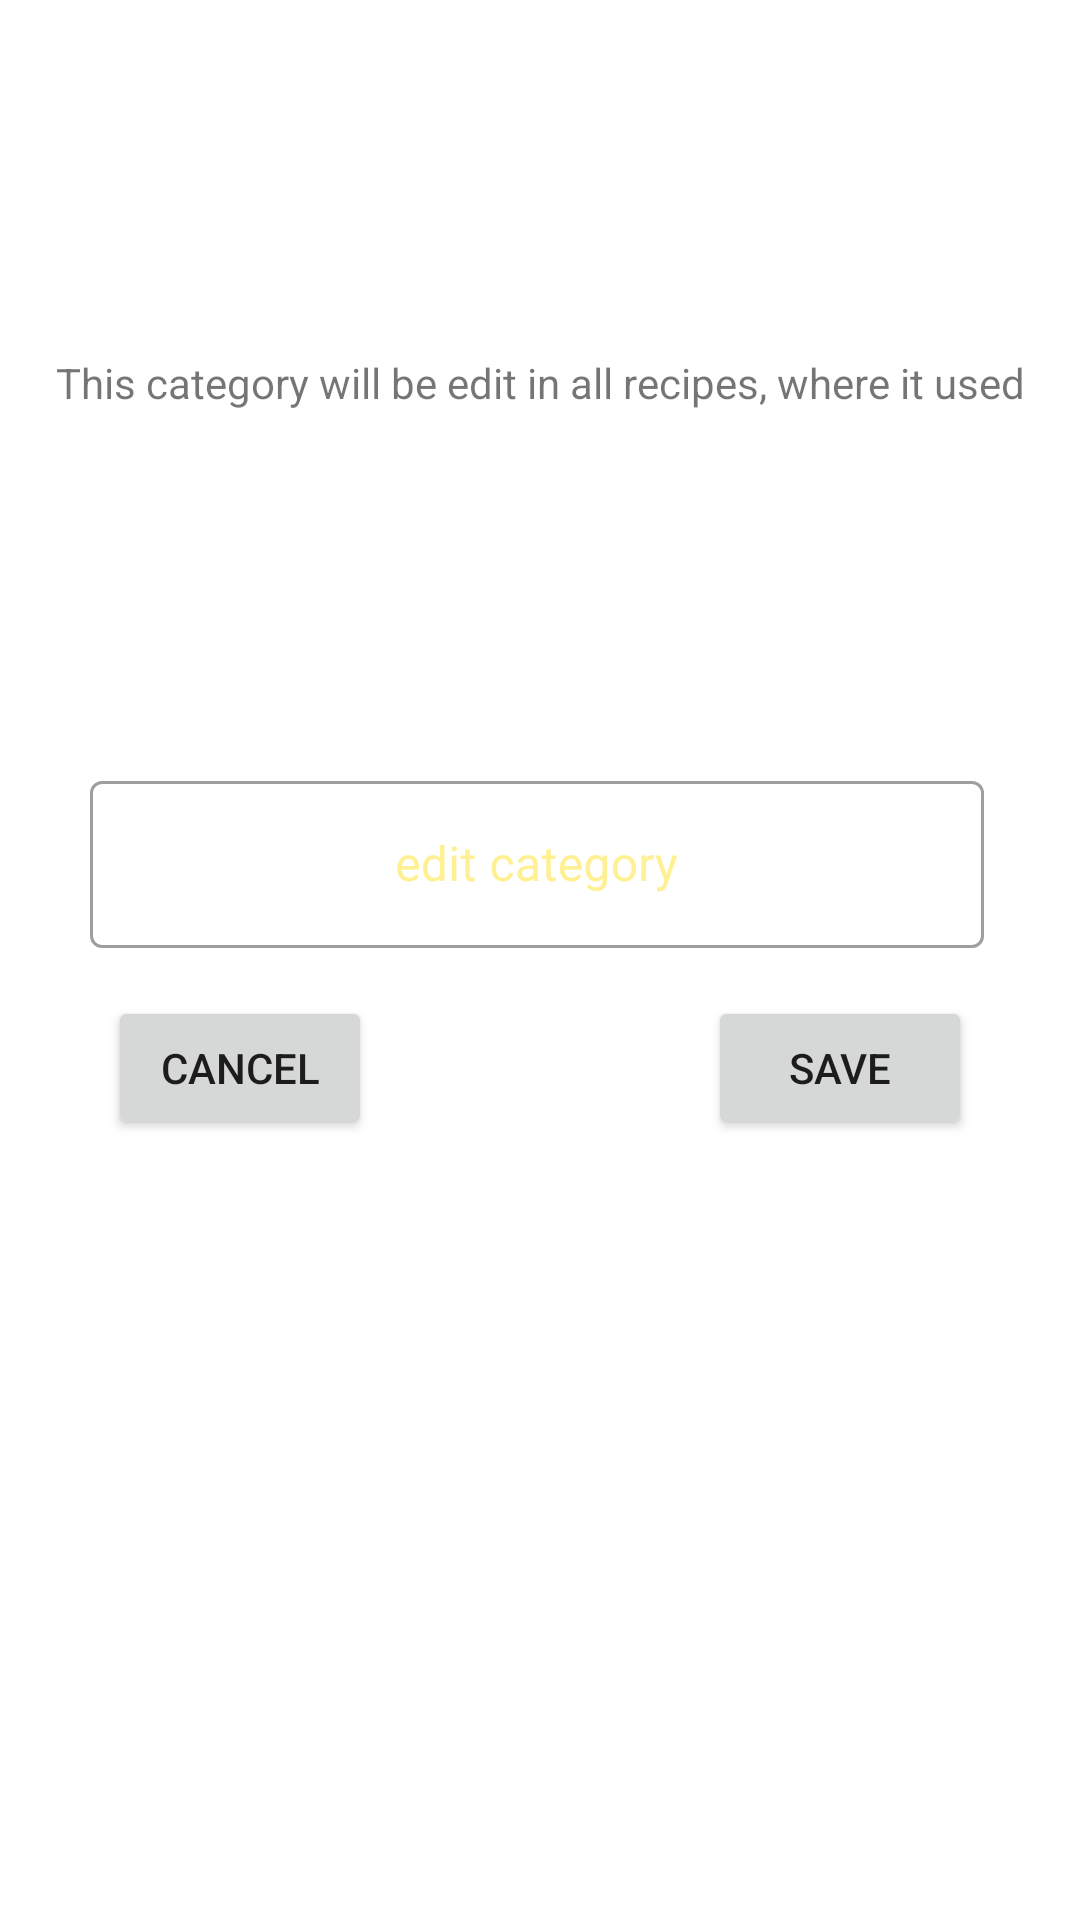

This screen was rendered from an Android layout file. Write that file and the resources it references.
<!-- AndroidManifest.xml: application theme Theme.TheBestOfTeBest -->
<!-- res/layout/fragment_category_edit.xml -->
<?xml version="1.0" encoding="utf-8"?>
<layout xmlns:android="http://schemas.android.com/apk/res/android"
    xmlns:app="http://schemas.android.com/apk/res-auto"
    xmlns:tools="http://schemas.android.com/tools">
    <data>
        <variable
            name="viewModelsAddRecipe"
            type="zb.club.thebestoftebest.cookbook.viewmodelcookbook.ViewModelAddRecipe" />
    </data>
    <androidx.constraintlayout.widget.ConstraintLayout
        android:layout_width="match_parent"
        android:layout_height="wrap_content">

        <com.google.android.material.textfield.TextInputLayout
            android:id="@+id/textInputLayoutEditCategory"
            style="@style/Widget.MaterialComponents.TextInputLayout.OutlinedBox"
            android:layout_width="316dp"
            android:layout_height="wrap_content"
            android:layout_marginStart="8dp"
            android:layout_marginTop="255dp"
            android:layout_marginEnd="8dp"
            android:textColorHint="@color/yellow_200"
            app:layout_constraintEnd_toEndOf="parent"
            app:layout_constraintStart_toStartOf="parent"
            app:layout_constraintTop_toTopOf="parent">

            <com.google.android.material.textfield.TextInputEditText
                android:id="@+id/textEditCategory"
                android:layout_width="298dp"
                android:layout_height="wrap_content"
                android:layout_margin="8dp"
                android:gravity="center|center_horizontal"
                android:hint="@string/edit_category" />
        </com.google.android.material.textfield.TextInputLayout>

        <Button
            android:id="@+id/cancelEditCategory"
            android:layout_width="wrap_content"
            android:layout_height="wrap_content"
            android:layout_marginStart="36dp"
            android:layout_marginTop="8dp"
            android:text="@android:string/cancel"
            app:layout_constraintStart_toStartOf="parent"
            app:layout_constraintTop_toBottomOf="@+id/textInputLayoutEditCategory" />

        <Button
            android:id="@+id/saveEditCategory"
            android:layout_width="wrap_content"
            android:layout_height="wrap_content"
            android:layout_marginTop="8dp"
            android:layout_marginEnd="36dp"
            android:text="@string/save"
            app:layout_constraintEnd_toEndOf="parent"
            app:layout_constraintTop_toBottomOf="@+id/textInputLayoutEditCategory" />

        <TextView
            android:id="@+id/textView5"
            android:layout_width="wrap_content"
            android:layout_height="wrap_content"
            android:text="@string/this_category_will_be_edit_in_all_recipes_where_it_used"
            app:layout_constraintBottom_toTopOf="@+id/textInputLayoutEditCategory"
            app:layout_constraintEnd_toEndOf="parent"
            app:layout_constraintStart_toStartOf="parent"
            app:layout_constraintTop_toTopOf="parent" />
    </androidx.constraintlayout.widget.ConstraintLayout>
</layout>
<!-- resources referenced by this layout -->
<resources>
  <color name="yellow_200">#fff193</color>
  <string name="edit_category">edit category</string>
  <string name="save">save</string>
  <string name="this_category_will_be_edit_in_all_recipes_where_it_used">This category will be edit in all recipes, where it used</string>
  <style name="Theme.TheBestOfTeBest" parent="Theme.MaterialComponents.DayNight.DarkActionBar">
          
          <item name="colorPrimary">@color/yellow_500</item>
          <item name="colorPrimaryVariant">@color/yellow_700</item>
          <item name="colorOnPrimary">@color/white</item>
          
          <item name="colorSecondary">@color/yellow_900</item>
          <item name="colorSecondaryVariant">@color/blue_900</item>
          <item name="colorOnSecondary">@color/white</item>
          
          <item name="android:statusBarColor" tools:targetApi="l">?attr/colorPrimaryVariant</item>
          
      </style>
  <color name="yellow_500">#FFE30E</color>
  <color name="yellow_700">#fcb700</color>
  <color name="white">#FFFFFFFF</color>
  <color name="yellow_900">#f97200</color>
  <color name="blue_900">#000fee</color>
</resources>
